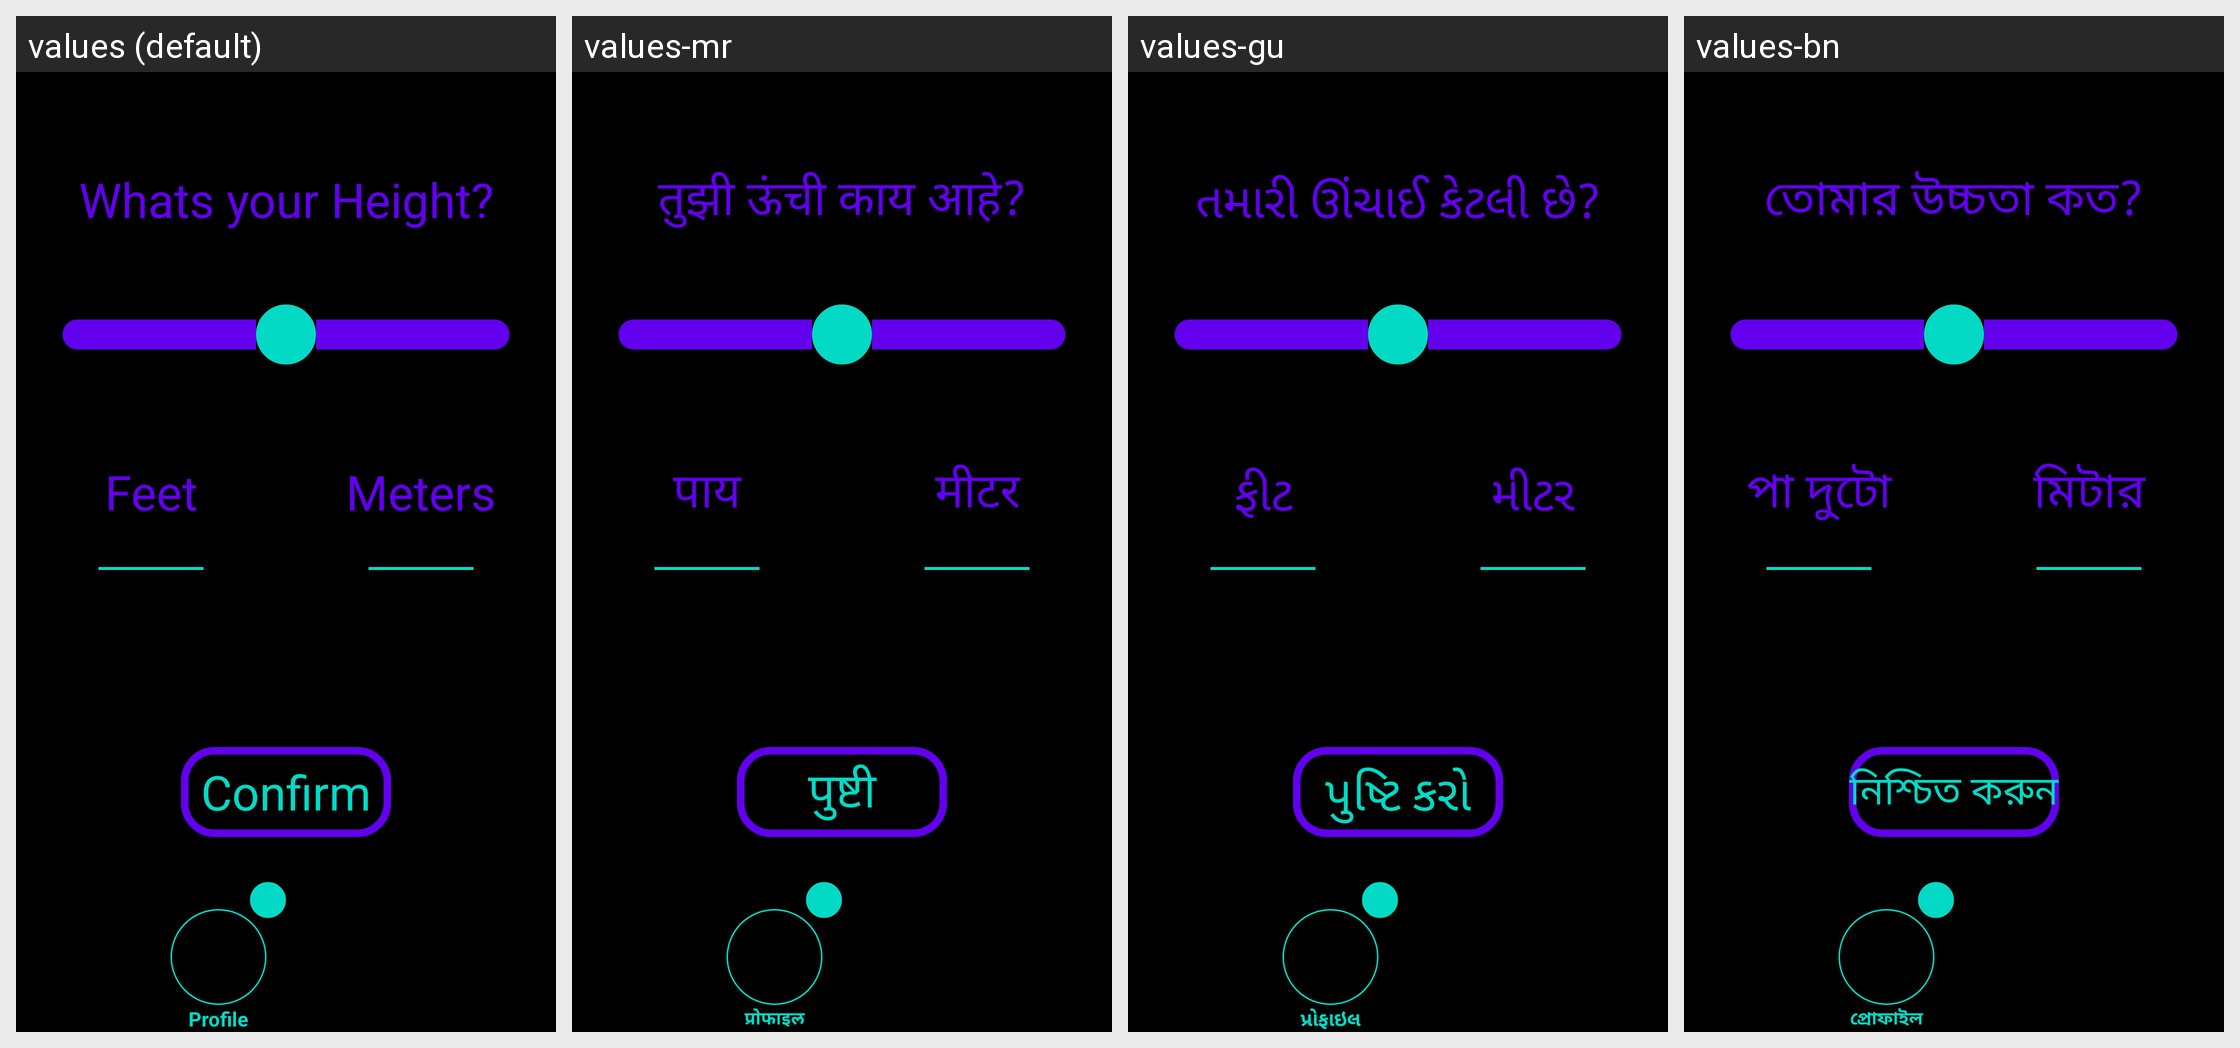

The Android screen above is rendered under several locales of the same app. Produce the string resources it draws, with the default and per-locale values.
Android screen res/layout/activity_profile_height.xml rendered under 4 locales, left to right: values (default), values-mr, values-gu, values-bn. Device: Nexus 5 (rendered at 1080×1920; each locale shown at half size, 540×960, under a caption strip naming it); theme Theme.Amore.
Other locales in the repository, not shown: values-af, values-ar, values-be, values-bg, values-ca, values-cs, values-cy, values-da, values-de, values-el, values-en, values-eo, values-es, values-et, values-fa, values-fi, values-fr, values-ga, values-gl, values-hi, values-hr, values-ht, values-hu, values-in, values-is, values-it, values-iw, values-ja, values-ka, values-kn, values-ko, values-lt, values-lv, values-mk, values-ms, values-mt, values-nl, values-no, values-pl, values-pt, values-ro, values-ru, values-sk, values-sl, values-sq, values-sv, values-sw, values-ta, values-te, values-th, values-tr, values-uk, values-ur, values-vi, values-zh.
Strings drawn on this screen, with the default value and each locale's value (text and hints the layout hard-codes, and strings that could not be matched under every locale, appear in the picture but are not listed):

profile_height_question
  values: Whats your Height?
  values-mr: तुझी ऊंची काय आहे?
  values-gu: તમારી ઊંચાઈ કેટલી છે?
  values-bn: তোমার উচ্চতা কত?

feet
  values: Feet
  values-mr: पाय
  values-gu: ફીટ
  values-bn: পা দুটো

meters
  values: Meters
  values-mr: मीटर
  values-gu: મીટર
  values-bn: মিটার

confirm
  values: Confirm
  values-mr: पुष्टी
  values-gu: પુષ્ટિ કરો
  values-bn: নিশ্চিত করুন

profile
  values: Profile
  values-mr: प्रोफाइल
  values-gu: પ્રોફાઇલ
  values-bn: প্রোফাইল
